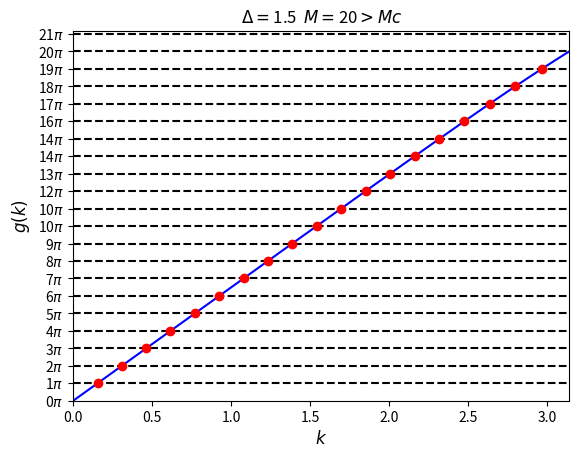
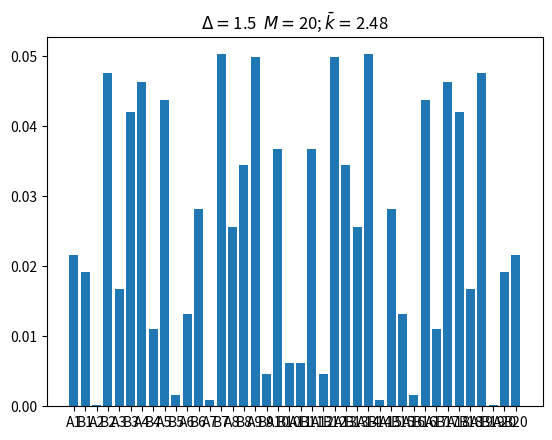
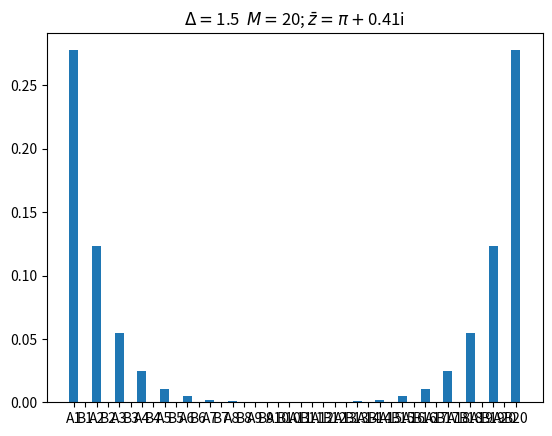
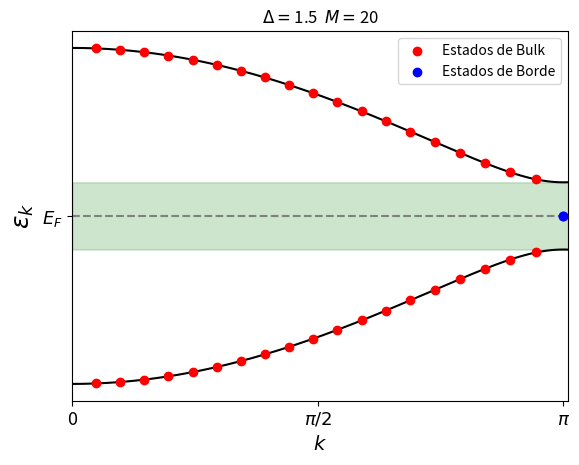

Reproduce these figures in Python, in order.
# -*- coding: utf-8 -*-
"""
Created on Fri Mar 22 17:06:55 2024

@author: Asus
"""
import numpy as np
from scipy.optimize import root_scalar
from scipy.optimize import newton
import matplotlib.pyplot as plt
'''
CALCULO DE LOS AUTOESTADOS DE UNA CADENA SSH DE CELDAS CERRADAS
    En este codigo resolvemos la cadena SSH como se indica en el TFG
    En primer lugar encontramos las k permitidas de los estados de bulk
    y las q de los de borde. A continuacion hacemos una representacion
    de las distribucciones de probabilidad respectivas.
'''

#PARAMETROS DE ENTRADA
M=20 #longitud de la cadena
dm=1.5 #valor de delta (imponemos que t1=1) y hacemos que t2=delta
t2=dm
t1=1


def plot_discontinuous_function(x, y, ax=None,col='b', **kwargs):
    if ax is None:
        ax = plt.gca()

    # Encontrar índices donde hay discontinuidades
    discont_indices = np.where(np.abs(np.diff(y)) > 1)[0]

    if len(discont_indices) == 0:
        # Si no hay discontinuidades, simplemente trazar la función
        ax.plot(x, y,color=col, **kwargs)
    else:
        # Separar la función en segmentos y trazar cada segmento por separado
        start_idx = 0
        for idx in discont_indices:
            ax.plot(x[start_idx:idx+1], y[start_idx:idx+1], color=col,**kwargs)
            start_idx = idx + 1
        ax.plot(x[start_idx:], y[start_idx:],color=col, **kwargs)

    return ax

#Comenzamos introduciendo las funciones que aparecen en el texto
thk= lambda dm,x: np.arctan((dm*np.sin(x))/(1+dm*np.cos(x)))
f3= lambda M, x: np.tanh((M+1)*x) 
f4= lambda dm, x: (dm*np.sinh(x))*(dm*np.cosh(x)-1)**(-1)


#Defino la funcion gk.
def gk(x):
    if dm<1:
        return x*(M+1)-thk(dm,x)
    else:
        breakp=np.arccos(-1/dm)
        if x==breakp:
            return x*(M+1)-np.pi/2
        elif x>breakp:
            return x*(M+1)-thk(dm,x)-np.pi
        else: 
            return x*(M+1)-thk(dm,x)

Mc=(1/(dm-1)) #Valor de M critico, del que depende la existencia de estados
#de borde
npi=np.arange(1,M+1,1)*np.pi #multiplos de pi
rootsedge=[]
#Primero calculo los de borde si es que existen
if abs(dm)>1 and M>=Mc:
        pi=np.delete(npi,-1)
        print('Existen estados de borde')
        def func2(z):
             return f3(M,z)-f4(dm,z)
        raizborde=newton(func2,np.log(dm),maxiter=100000)
        rootsedge.append(raizborde)

#y ahora los de bulk

rootstemp=np.array([])

plt.figure()
if M>Mc and dm>1:
    plt.title(r'$\Delta =$'+str(dm)+ r'  $M =$' +str(M) +r'$>Mc$',fontsize=12)
elif M<Mc and dm>1:
    plt.title(r'$\Delta = $'+str(dm) + r'  $Mc>M =$' +str(M),fontsize=12 )
else:
    plt.title(r'$\Delta=$'+str(dm)+ r'  $M =$' +str(M),fontsize=12)
plt.xlabel(r'$k$',fontsize=12)
plt.ylabel(r'$g(k)$',fontsize=12)
pi_multiples = np.arange(0, (M+1)*np.pi + np.pi, np.pi)
plt.yticks(pi_multiples, [f'{int(i/np.pi)}$\pi$' for i in pi_multiples])
for p in npi:
    #los estados de bulk aparecen cuando gk toma valor de multiplo de pi
    plt.axhline(p,linestyle='--',color='black')
    def func(x):
        return gk(x)-p
    raiz=root_scalar(func,bracket=[0,np.pi],method='brentq').root
    if raiz==np.pi:
        continue
    else:
        rootstemp=np.append(rootstemp,raiz)
        plt.scatter(raiz,p,color='red',zorder=100)
plt.axhline(p +np.pi,linestyle='--',color='black')
gk=np.vectorize(gk)
inter=np.linspace(0,np.pi,1000)
plot_discontinuous_function(inter,gk(inter))
plt.ylim(0,npi[-1]+np.pi+0.5)
plt.xlim(0,np.pi)


'''
DISTRIBUCION DE PROBABILIDAD
'''
def generar_lista_arrays(n):
    lista_arrays = np.array(['A1','B1'])

    for i in range(2,n+1):
        lista_arrays=np.concatenate((lista_arrays,np.array(['A' + str(i), 'B' + str(i)])),axis=0)

    return lista_arrays

#Probabilidades de los estados de bulk
def Pn(M,k,n):
    A=1/(M+0.5*(1-np.sin((2*M+1)*k)/np.sin(k)))
    pa=np.sin(k*(M+1-n))**2
    pb=np.sin(k*n)**2
    return A*np.array([pa,pb])

#y de borde
def Pedgen(M,k,n,dm):
    #g=dm**4
    #A=(2*(1-g)*g**M)/(1-g**(2*M+1)-(2*M+1)*(1-g)*g**M)
    A=0.5*sum(np.sinh(k*np.arange(1,M+1))**2)**(-1)
    pa=np.sinh(k*(M+1-n))**2
    pb=np.sinh(k*n)**2
    return A*np.array([pa,pb])

#hacemos el plot
fig=plt.figure()
k=rootstemp[15]
plt.title(r'$\Delta =$'+str(dm)+ r'  $M =$' +str(M) +r'; $\bar{k}= $' +str(round(k,2)))

probbulk=Pn(M,k,1)
for i in range(2,M+1):
    probbulk=np.concatenate((probbulk,Pn(M,k,i)),axis=0)

histo=generar_lista_arrays(M)
plt.bar(histo,probbulk)

if len(rootsedge) != 0:
    plt.figure()
    q=rootsedge[0]
    plt.title(r'$\Delta =$'+str(dm)+ r'  $M =$' +str(M) +r'; $\bar{z}= \pi + $'+str(round(q,2))+'i')

    probedge=Pedgen(M,q,1,dm)
    for i in range(2,M+1):
        probedge=np.concatenate((probedge,Pedgen(M,q,i,dm)),axis=0)
    plt.bar(histo,probedge)
    

     
f= lambda t1,t2,k: t1*(1+(t1/t2)**2+2*t1/t2*np.cos(k))**0.5
fedge= lambda t1,t2,q: t1*(1+(t1/t2)**2-2*t1/t2*np.cosh(q))**0.5
plt.figure()
k=np.linspace(0,np.pi+0.03,1000)

funcion=np.sqrt(4*(t1**2+t2**2+2*t1*t2*np.cos(k)))
funcion2=f(t1,t2,np.pi)
e1=0 +funcion
e2=0- funcion
#plt.plot(k,e1,color='red')
#plt.plot(k,e2,color='red')
plt.fill_between(k, -funcion2, funcion2, color='green', alpha=0.2)
#plt.vlines(np.pi, -funcion2+0.01, funcion2-0.01, color='blue', label='Anchura', linewidth=2)
#plt.text(s=r'$E_{gap}$',x=np.pi-0.6,y=0.5,fontsize=15,color='blue')
plt.xlim(k[0],k[-1])
#plt.axhline(-funcion2+0.01,linestyle='--',color='grey')
#plt.axhline(funcion2-0.01,linestyle='--',color='grey')
plt.yticks([])
plt.plot(k,f(t1,t2,k),color='black')
plt.plot(k,-f(t1,t2,k),color='black')
plt.ylabel(r'$\varepsilon_k$',fontsize=18)
plt.xlabel(r'$k$',fontsize=14)
plt.xticks([0,np.pi/2,np.pi],['0',r'$\pi/2$',r'$\pi$'],fontsize=13)
plt.yticks([0],[r'$E_F$'],fontsize=13)
plt.axhline(0,linestyle='--',color='grey')
plt.scatter(rootstemp,f(t1,t2,rootstemp),color='red',zorder=100,label='Estados de Bulk')
plt.scatter(rootstemp,-f(t1,t2,rootstemp),color='red',zorder=100)
plt.scatter(np.pi,fedge(t1,t2,rootsedge),color='blue',zorder=100,label='Estados de Borde')
plt.scatter(np.pi,-fedge(t1,t2,rootsedge),color='blue',zorder=100,)

plt.legend()
plt.title(r'$\Delta =$'+str(dm)+ r'  $M =$' +str(M))

